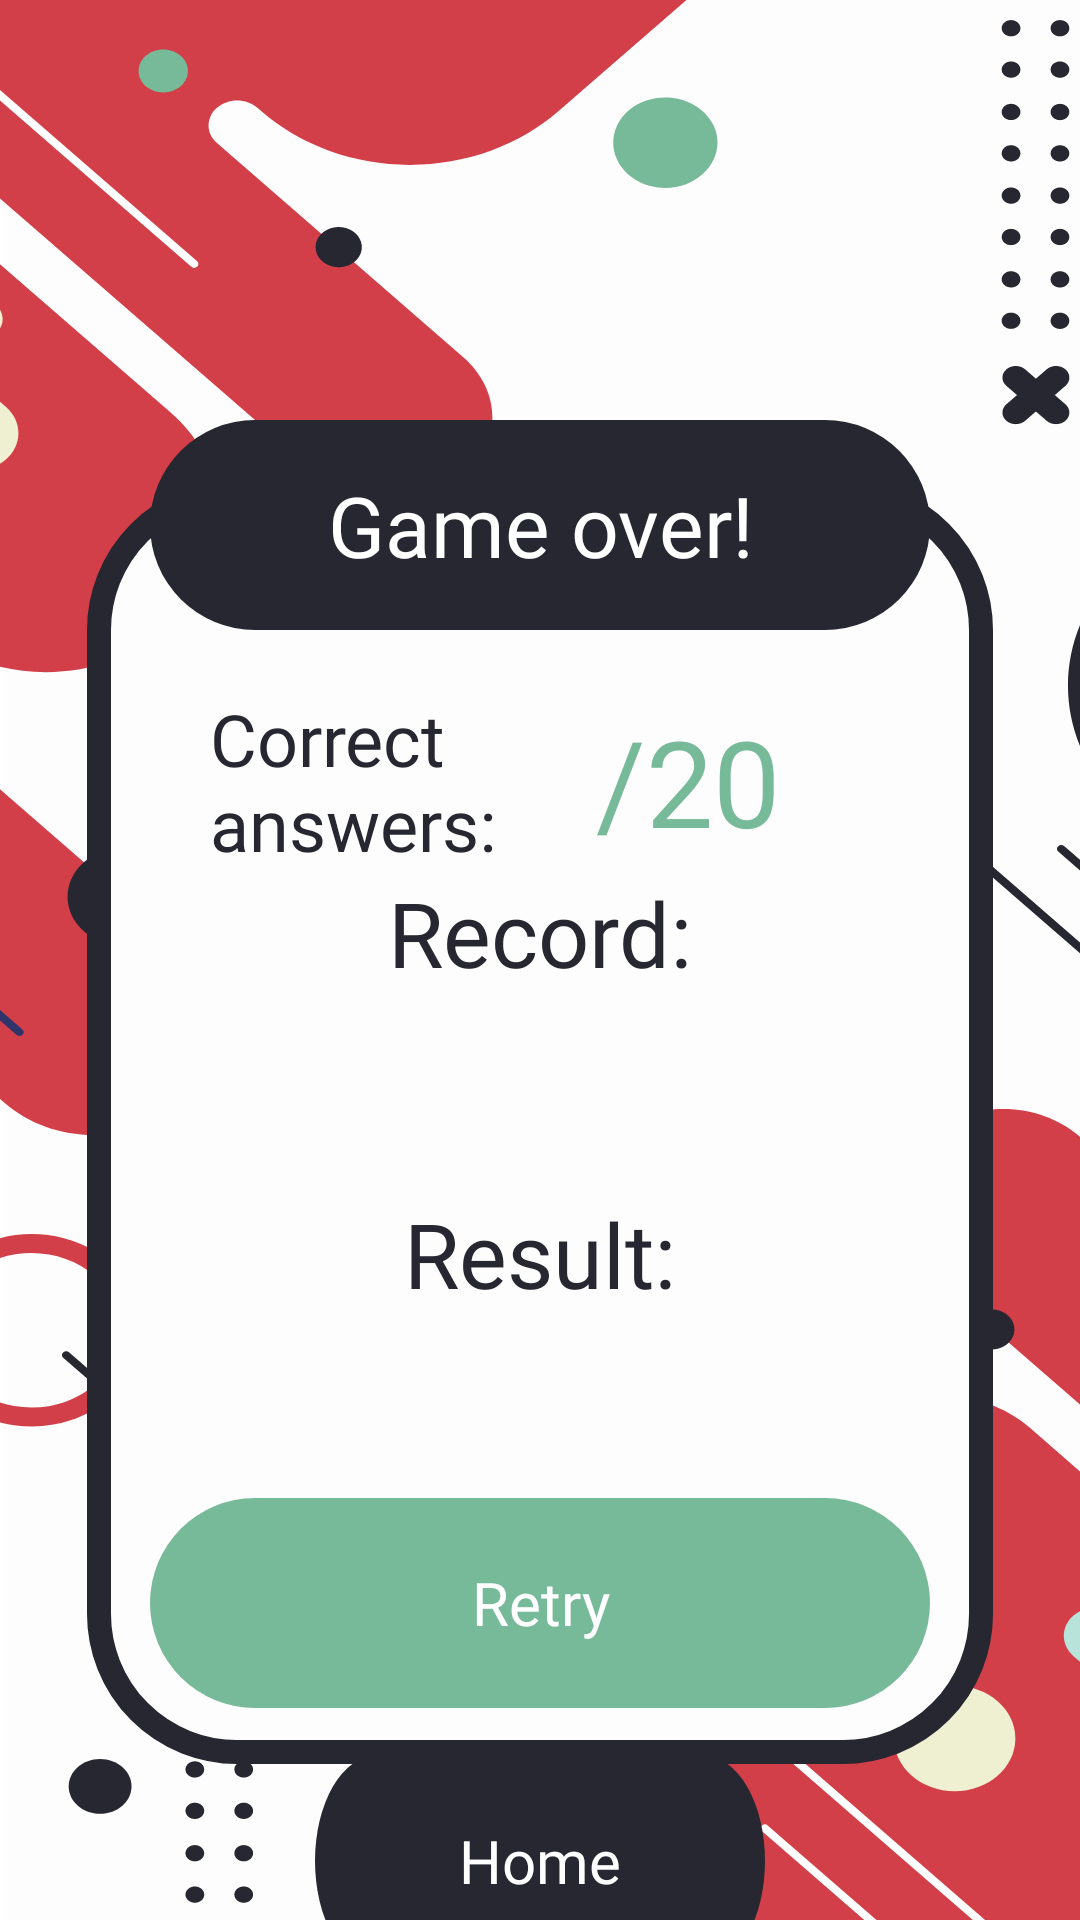

Android layout source for this screen:
<!-- AndroidManifest.xml: application theme Theme.MathProApp -->
<!-- res/layout/fragment_end.xml -->
<?xml version="1.0" encoding="utf-8"?>
<androidx.constraintlayout.widget.ConstraintLayout xmlns:android="http://schemas.android.com/apk/res/android"
    xmlns:tools="http://schemas.android.com/tools"
    android:layout_width="match_parent"
    android:layout_height="match_parent"
    xmlns:app="http://schemas.android.com/apk/res-auto"
    android:background="@drawable/bg_main"
    tools:context=".fragments.EndFragment">

    <ImageView
        android:layout_width="wrap_content"
        android:layout_height="wrap_content"
        android:layout_marginTop="160dp"
        android:background="@drawable/bg_results"
        android:contentDescription="@string/timer"
        app:layout_constraintEnd_toEndOf="parent"
        app:layout_constraintStart_toStartOf="parent"
        app:layout_constraintTop_toTopOf="parent" />

    <TextView
        android:id="@+id/tvGameOver"
        android:layout_width="wrap_content"
        android:layout_height="wrap_content"
        android:layout_marginTop="140dp"
        android:background="@drawable/bg_btn_black"
        android:text="@string/end"
        android:textAlignment="center"
        android:gravity="center"
        android:textColor="@color/white"
        android:textSize="28sp"
        android:fontFamily="@font/centurygothic_bold"
        app:layout_constraintEnd_toEndOf="parent"
        app:layout_constraintStart_toStartOf="parent"
        app:layout_constraintTop_toTopOf="parent"/>

    <LinearLayout
        android:id="@+id/llCountOfCorrectAnswers"
        android:layout_width="match_parent"
        android:layout_height="wrap_content"
        android:layout_marginStart="70dp"
        android:layout_marginTop="20dp"
        android:layout_marginEnd="100dp"
        android:orientation="horizontal"
        app:layout_constraintEnd_toEndOf="parent"
        app:layout_constraintStart_toStartOf="parent"
        app:layout_constraintTop_toBottomOf="@+id/tvGameOver">

        <TextView
            android:layout_width="wrap_content"
            android:layout_height="wrap_content"
            android:text="@string/correct_answers"
            android:textAlignment="textStart"
            android:textColor="@color/black"
            android:textSize="24sp"
            android:fontFamily="@font/centurygothic_bold"/>

        <View
            android:layout_width="0dp"
            android:layout_height="1dp"
            android:layout_weight="1"/>

        <TextView
            android:id="@+id/tvCountOfCorrectAnswers"
            android:layout_width="wrap_content"
            android:layout_height="wrap_content"
            android:gravity="center"
            android:layout_gravity="center"
            android:textColor="@color/count_of_correct_answers"
            android:textSize="40sp"
            android:fontFamily="@font/centurygothic_bold"
            tools:text="12"/>

        <TextView
            android:id="@+id/tvCountOfAnswers"
            android:layout_width="wrap_content"
            android:layout_height="wrap_content"
            android:gravity="center"
            android:layout_gravity="center"
            android:text="@string/count_of_questions"
            android:textColor="@color/count_of_correct_answers"
            android:textSize="40sp"
            android:fontFamily="@font/centurygothic_bold" />

    </LinearLayout>

    <LinearLayout
        android:id="@+id/llGameResults"
        android:layout_width="wrap_content"
        android:layout_height="wrap_content"
        android:orientation="vertical"
        app:layout_constraintEnd_toEndOf="parent"
        app:layout_constraintStart_toStartOf="parent"
        app:layout_constraintTop_toBottomOf="@+id/llCountOfCorrectAnswers">

        <TextView
            android:layout_width="wrap_content"
            android:layout_height="wrap_content"
            android:text="@string/record"
            android:layout_gravity="center"
            android:textColor="@color/black"
            android:textSize="30sp"
            android:fontFamily="@font/centurygothic_bold"/>

        <TextView
            android:id="@+id/tvRecordScore"
            android:layout_width="wrap_content"
            android:layout_height="wrap_content"
            android:layout_gravity="center"
            android:textColor="@color/count_of_correct_answers"
            android:textSize="50sp"
            android:fontFamily="@font/centurygothic_bold"
            tools:text="1630"/>

        <TextView
            android:layout_width="wrap_content"
            android:layout_height="wrap_content"
            android:text="@string/result"
            android:layout_gravity="center"
            android:textColor="@color/black"
            android:textSize="30sp"
            android:fontFamily="@font/centurygothic_bold"/>

        <TextView
            android:id="@+id/tvGameScore"
            android:layout_width="wrap_content"
            android:layout_height="wrap_content"
            android:layout_gravity="center"
            android:textColor="@color/red"
            android:textSize="50sp"
            android:fontFamily="@font/centurygothic_bold"
            tools:text="1630"/>

    </LinearLayout>

    <LinearLayout
        android:layout_width="wrap_content"
        android:layout_height="wrap_content"
        android:orientation="vertical"
        android:layout_marginTop="10dp"
        app:layout_constraintTop_toBottomOf="@+id/llGameResults"
        app:layout_constraintStart_toStartOf="parent"
        app:layout_constraintEnd_toEndOf="parent"
        app:layout_constraintBottom_toBottomOf="parent">

        <androidx.appcompat.widget.AppCompatButton
            android:id="@+id/btnRetryGame"
            android:layout_width="wrap_content"
            android:layout_height="wrap_content"
            android:background="@drawable/bg_btn_black"
            android:backgroundTint="@color/count_of_correct_answers"
            android:text="@string/retry"
            android:textColor="@color/white"
            android:textSize="20sp"
            android:textAllCaps="false"
            android:fontFamily="@font/centurygothic_bold"/>

        <androidx.appcompat.widget.AppCompatButton
            android:id="@+id/btnHome"
            android:layout_width="150dp"
            android:layout_height="wrap_content"
            android:layout_marginTop="16dp"
            android:layout_gravity="center"
            android:background="@drawable/bg_btn_black"
            android:backgroundTint="@color/btn_bg"
            android:text="@string/home"
            android:textColor="@color/white"
            android:textSize="20sp"
            android:textAllCaps="false"
            android:fontFamily="@font/centurygothic_bold"/>

    </LinearLayout>

</androidx.constraintlayout.widget.ConstraintLayout>
<!-- resources referenced by this layout -->
<resources>
  <color name="black">#262730</color>
  <color name="btn_bg">#262730</color>
  <color name="count_of_correct_answers">#77BA99</color>
  <color name="red">#D33F49</color>
  <color name="white">#FFFFFFFF</color>
  <!-- drawable bg_btn_black (drawable) -->
  <vector xmlns:android="http://schemas.android.com/apk/res/android"
      android:width="260dp"
      android:height="70dp"
      android:viewportWidth="260"
      android:viewportHeight="70">
    <path
        android:pathData="M35,0L225,0A35,35 0,0 1,260 35L260,35A35,35 0,0 1,225 70L35,70A35,35 0,0 1,0 35L0,35A35,35 0,0 1,35 0z"
        android:fillColor="#262730"/>
  </vector>
  <!-- drawable bg_main: vector/xml drawable (drawable, 25468 chars, omitted) -->
  <!-- drawable bg_results (drawable) -->
  <vector xmlns:android="http://schemas.android.com/apk/res/android"
      android:width="302dp"
      android:height="428dp"
      android:viewportWidth="302"
      android:viewportHeight="428">
    <path
        android:pathData="M50,4L252,4A46,46 0,0 1,298 50L298,378A46,46 0,0 1,252 424L50,424A46,46 0,0 1,4 378L4,50A46,46 0,0 1,50 4z"
        android:strokeWidth="8"
        android:fillColor="#FDFDFD"
        android:strokeColor="#262730"/>
  </vector>
  <string name="correct_answers">Correct\nanswers:</string>
  <string name="count_of_questions">/20</string>
  <string name="end">Game over!</string>
  <string name="home">Home</string>
  <string name="record">Record:</string>
  <string name="result">Result:</string>
  <string name="retry">Retry</string>
  <string name="timer">Timer</string>
  <style name="Theme.MathProApp" parent="Theme.MaterialComponents.DayNight.NoActionBar">
          
          <item name="colorPrimary">@color/purple_500</item>
          <item name="colorPrimaryVariant">@color/purple_700</item>
          <item name="colorOnPrimary">@color/white</item>
          
          <item name="colorSecondary">@color/teal_200</item>
          <item name="colorSecondaryVariant">@color/teal_700</item>
          <item name="colorOnSecondary">@color/black</item>
          
          <item name="android:statusBarColor">#D33F49</item>
          
      </style>
  <color name="purple_500">#FF6200EE</color>
  <color name="purple_700">#FF3700B3</color>
  <color name="teal_200">#FF03DAC5</color>
  <color name="teal_700">#FF018786</color>
</resources>
